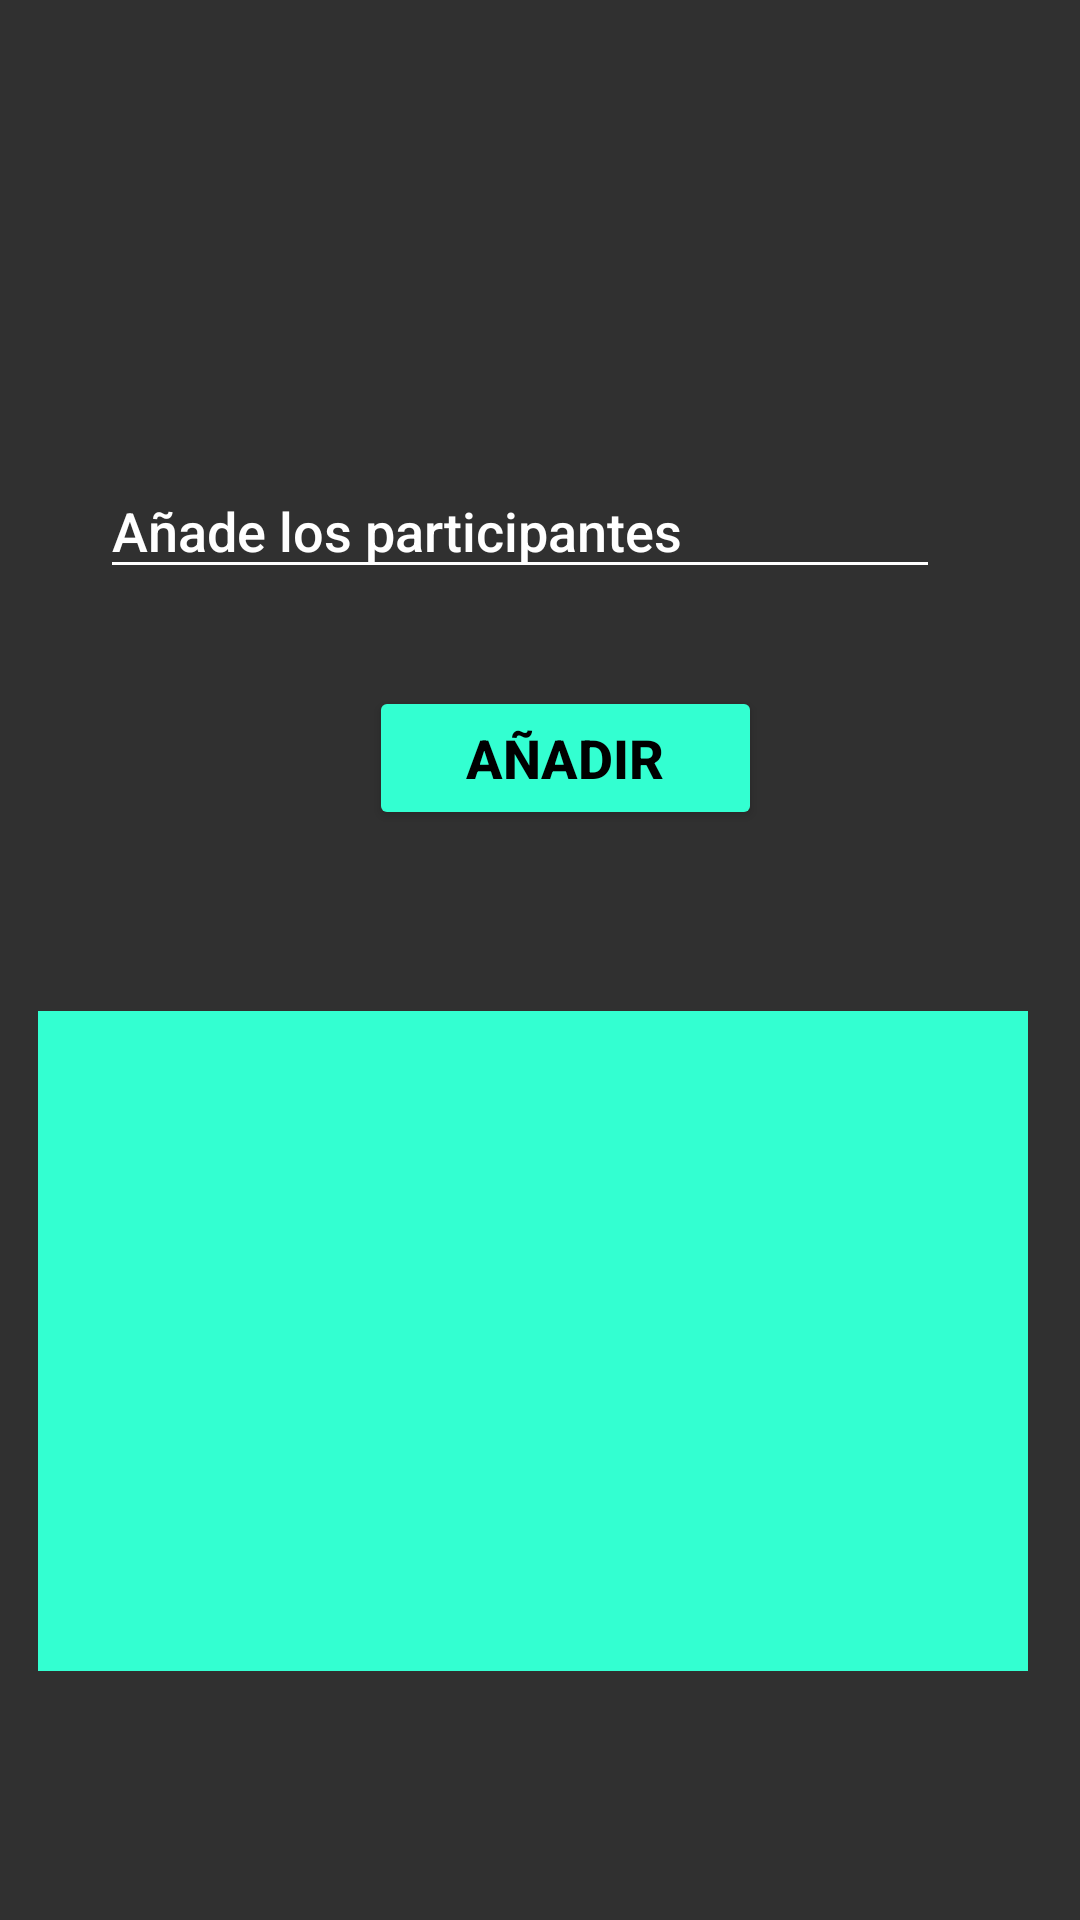

Write the Android layout XML for this screen, with the resource values it uses.
<!-- AndroidManifest.xml: application theme TemaLuckyShot -->
<!-- res/layout/activity_participantes.xml -->
<?xml version="1.0" encoding="utf-8"?>

<androidx.constraintlayout.widget.ConstraintLayout xmlns:android="http://schemas.android.com/apk/res/android"
    xmlns:app="http://schemas.android.com/apk/res-auto"
    xmlns:tools="http://schemas.android.com/tools"
    android:layout_width="match_parent"
    android:layout_height="match_parent"
    android:background="@drawable/background"
    tools:context=".ParticipantesActivity">

    <ImageView
        android:id="@+id/icon_group"
        android:layout_width="124dp"
        android:layout_height="103dp"
        android:layout_marginStart="106dp"
        android:layout_marginTop="10dp"
        android:layout_marginEnd="106dp"
        android:layout_marginBottom="20dp"
        android:src="@drawable/team"
        app:layout_constraintBottom_toTopOf="@+id/nom_participante"
        app:layout_constraintEnd_toEndOf="parent"
        app:layout_constraintStart_toStartOf="parent"
        app:layout_constraintTop_toTopOf="parent"
        app:layout_constraintVertical_bias="1.0" />

    <EditText
        android:id="@+id/nom_participante"
        android:layout_width="280dp"
        android:layout_height="42dp"
        android:layout_marginStart="50dp"
        android:layout_marginEnd="50dp"
        android:backgroundTint="@color/white"
        android:ems="10"
        android:hint="@string/nom_particicpante"
        android:inputType="textPersonName"
        android:textColor="@color/white"
        android:textColorHint="@color/white"
        app:layout_constraintBottom_toBottomOf="parent"
        app:layout_constraintEnd_toEndOf="parent"
        app:layout_constraintHorizontal_bias="0.838"
        app:layout_constraintStart_toStartOf="parent"
        app:layout_constraintTop_toTopOf="parent"
        app:layout_constraintVertical_bias="0.258" />

    <Button
        android:id="@+id/add_button"
        android:layout_width="131dp"
        android:layout_height="48dp"
        android:layout_marginStart="148dp"
        android:layout_marginEnd="149dp"
        android:backgroundTint="#33FFD1"
        android:onClick="add"
        android:text="@string/add_button"
        android:textColor="@color/black"
        android:textSize="18dp"
        android:textStyle="bold"
        app:layout_constraintBottom_toBottomOf="parent"
        app:layout_constraintEnd_toEndOf="parent"
        app:layout_constraintHorizontal_bias="0.371"
        app:layout_constraintStart_toStartOf="parent"
        app:layout_constraintTop_toTopOf="parent"
        app:layout_constraintVertical_bias="0.386" />

    <ListView
        android:id="@+id/participantes"
        android:layout_width="330dp"
        android:layout_height="220dp"
        android:layout_marginStart="30dp"
        android:layout_marginTop="30dp"
        android:layout_marginEnd="30dp"
        android:layout_marginBottom="30dp"
        android:background="#33FFD1"
        android:outlineAmbientShadowColor="@color/black"
        android:outlineSpotShadowColor="@color/black"
        android:textSize="18dp"
        app:layout_constraintBottom_toBottomOf="parent"
        app:layout_constraintEnd_toEndOf="parent"
        app:layout_constraintHorizontal_bias="0.583"
        app:layout_constraintStart_toStartOf="parent"
        app:layout_constraintTop_toBottomOf="@+id/add_button"
        app:layout_constraintVertical_bias="0.363" />
</androidx.constraintlayout.widget.ConstraintLayout>
<!-- resources referenced by this layout -->
<resources>
  <string name="add_button">AÑADIR</string>
  <string name="nom_particicpante">Añade los participantes</string>
  <style name="TemaLuckyShot" parent="Theme.AppCompat">
          <item name="colorPrimary">#b179f0</item>
          <item name="colorAccent">@color/white</item>
          <item name="android:fontFamily">sans-serif-medium</item>
      </style>
  <!-- not gathered from this repository: default colours our renderer supplied (Android Studio template values) -->
  <color name="black">#FF000000</color>
  <color name="white">#FFFFFFFF</color>
</resources>
